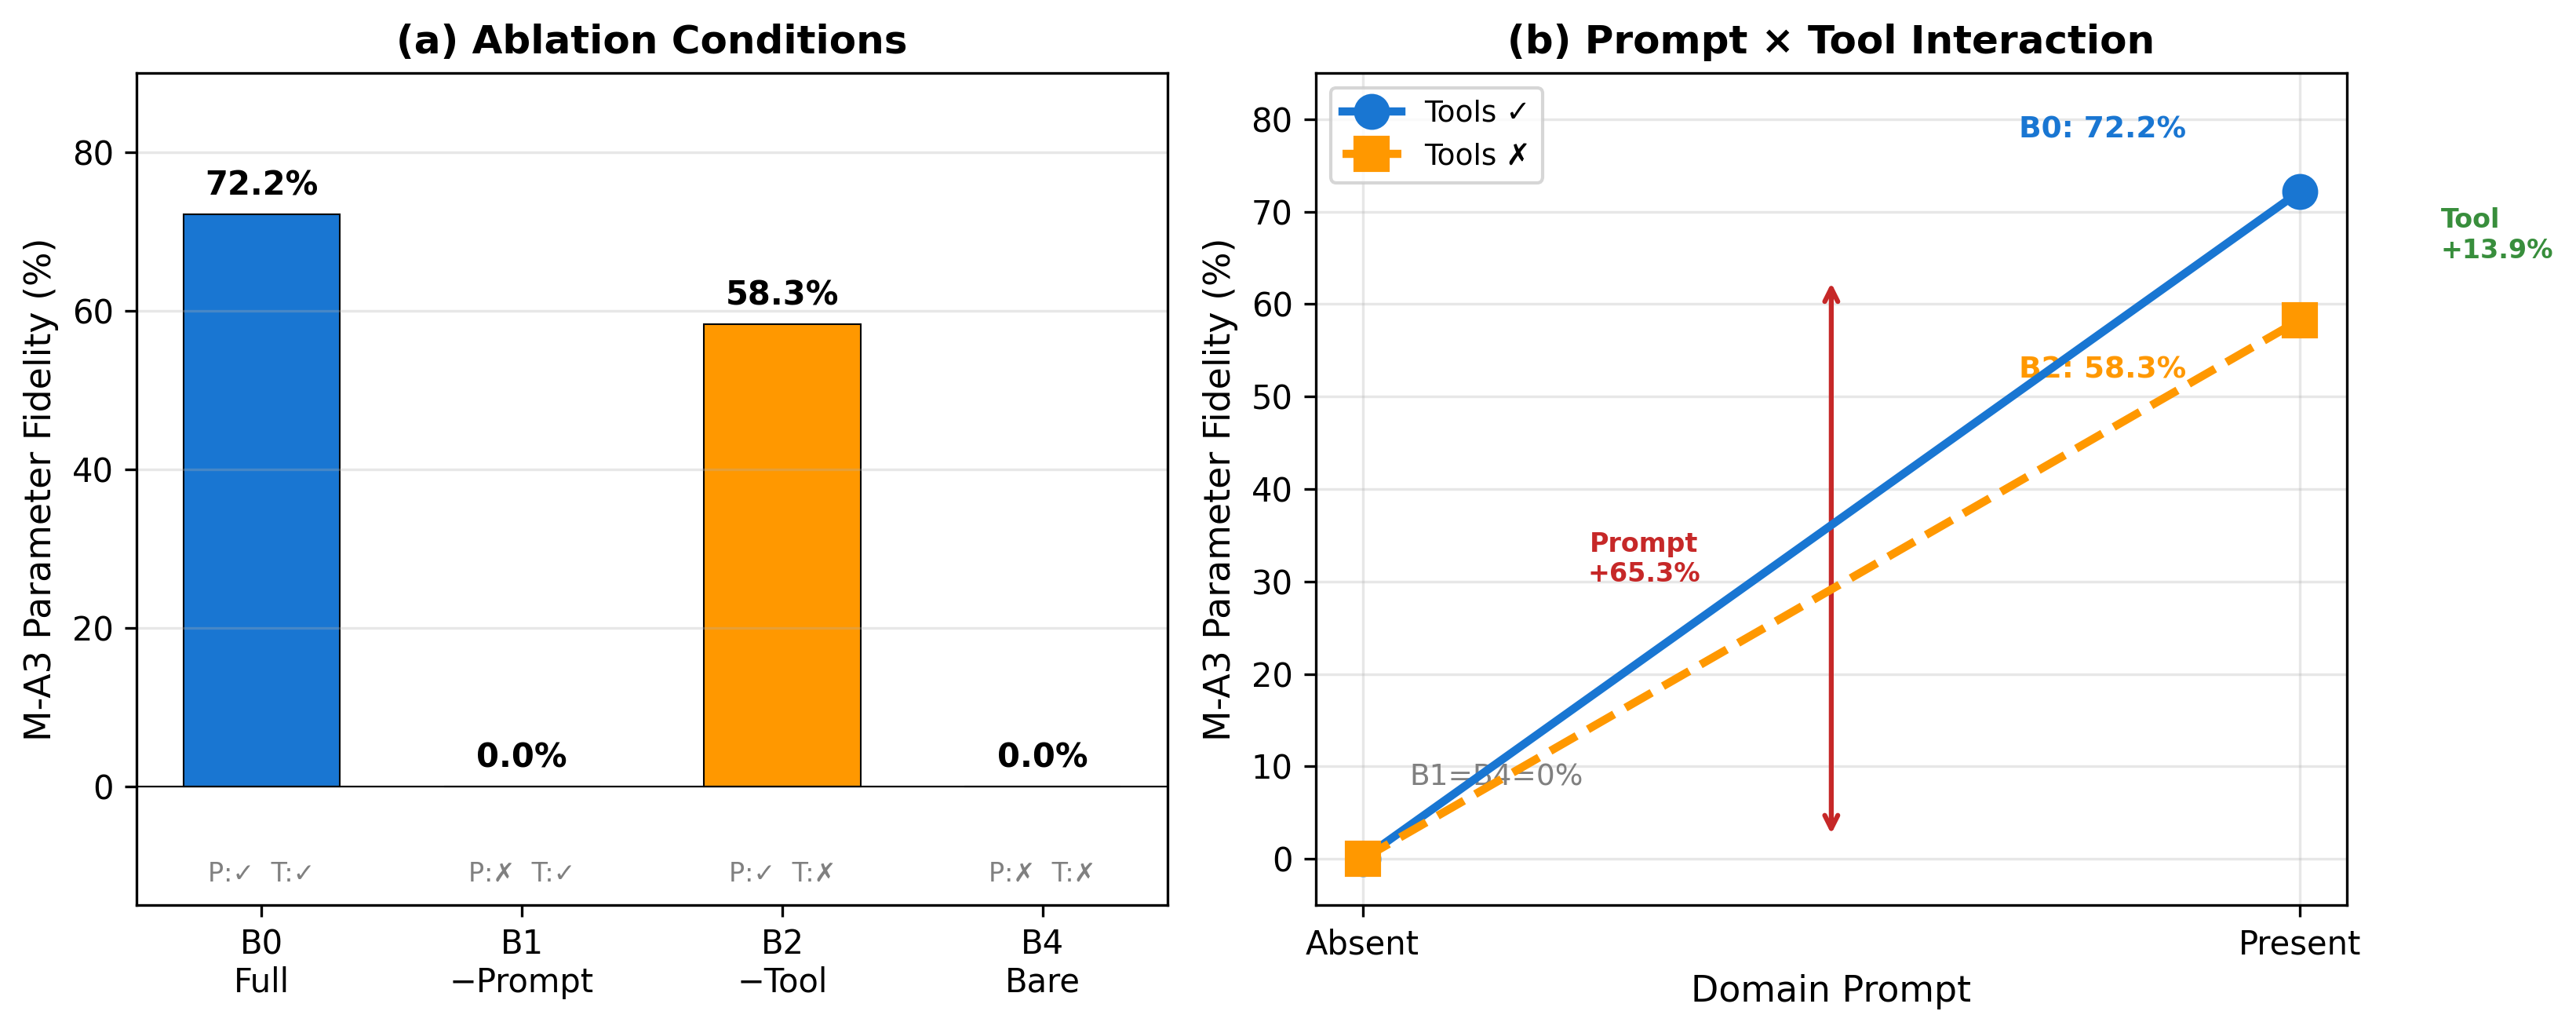

Write Python code to recreate this figure.
#!/usr/bin/env python3
"""EXP-B: 2×2 Factorial Ablation — Interaction Plot + Bar Chart"""
import matplotlib
matplotlib.use('Agg')
import matplotlib.pyplot as plt
import numpy as np

# Data from score_expb.py (identical for 32B and 8B)
conditions = ['B0\nFull', 'B1\n−Prompt', 'B2\n−Tool', 'B4\nBare']
ma3 = [72.2, 0.0, 58.3, 0.0]
has_prompt = [True, False, True, False]
has_tools = [True, True, False, False]

# Colors
colors = ['#1976D2', '#9E9E9E', '#FF9800', '#E0E0E0']

fig, (ax1, ax2) = plt.subplots(1, 2, figsize=(11, 4.5))

# ── Left: Bar Chart ──
bars = ax1.bar(conditions, ma3, color=colors, edgecolor='black', linewidth=0.5, width=0.6)

for bar, val in zip(bars, ma3):
    ax1.text(bar.get_x() + bar.get_width()/2., bar.get_height() + 1.5,
             f'{val:.1f}%', ha='center', va='bottom', fontsize=10, fontweight='bold')

# Prompt/Tool indicators
for i, (p, t) in enumerate(zip(has_prompt, has_tools)):
    y_base = -12
    ax1.text(i, y_base, f'P:{"✓" if p else "✗"}  T:{"✓" if t else "✗"}',
             ha='center', fontsize=8, color='gray')

ax1.set_ylabel('M-A3 Parameter Fidelity (%)', fontsize=11)
ax1.set_title('(a) Ablation Conditions', fontsize=12, fontweight='bold')
ax1.set_ylim(-15, 90)
ax1.grid(axis='y', alpha=0.3)
ax1.axhline(y=0, color='black', linewidth=0.5)

# ── Right: Interaction Plot ──
# Prompt present vs absent, lines for Tools present/absent
prompt_labels = ['Absent', 'Present']

# Tools present: B1(0%) → B0(72.2%)
tools_present = [0.0, 72.2]
# Tools absent: B4(0%) → B2(58.3%)
tools_absent = [0.0, 58.3]

ax2.plot(prompt_labels, tools_present, 'o-', color='#1976D2', linewidth=2.5,
         markersize=10, label='Tools ✓', zorder=5)
ax2.plot(prompt_labels, tools_absent, 's--', color='#FF9800', linewidth=2.5,
         markersize=10, label='Tools ✗', zorder=5)

# Annotations
ax2.annotate('B0: 72.2%', xy=(1, 72.2), xytext=(0.7, 78),
             fontsize=9, fontweight='bold', color='#1976D2')
ax2.annotate('B2: 58.3%', xy=(1, 58.3), xytext=(0.7, 52),
             fontsize=9, fontweight='bold', color='#FF9800')
ax2.annotate('B1=B4=0%', xy=(0, 0), xytext=(0.05, 8),
             fontsize=9, color='gray')

# Effect annotations
ax2.annotate('', xy=(1.08, 58.3), xycoords='data',
             xytext=(1.08, 72.2), textcoords='data',
             arrowprops=dict(arrowstyle='<->', color='#388E3C', lw=1.5))
ax2.text(1.15, 65, 'Tool\n+13.9%', fontsize=8, color='#388E3C', fontweight='bold')

ax2.annotate('', xy=(0.5, 2), xycoords='data',
             xytext=(0.5, 63), textcoords='data',
             arrowprops=dict(arrowstyle='<->', color='#C62828', lw=1.5))
ax2.text(0.3, 30, 'Prompt\n+65.3%', fontsize=8, color='#C62828', fontweight='bold',
         ha='center')

ax2.set_xlabel('Domain Prompt', fontsize=11)
ax2.set_ylabel('M-A3 Parameter Fidelity (%)', fontsize=11)
ax2.set_title('(b) Prompt × Tool Interaction', fontsize=12, fontweight='bold')
ax2.set_ylim(-5, 85)
ax2.legend(loc='upper left', fontsize=9)
ax2.grid(alpha=0.3)

plt.tight_layout()
plt.savefig('fig_expb_factorial.png', dpi=300, bbox_inches='tight')
plt.savefig('fig_expb_factorial.pdf', bbox_inches='tight')
print("Saved: fig_expb_factorial.png, fig_expb_factorial.pdf")
